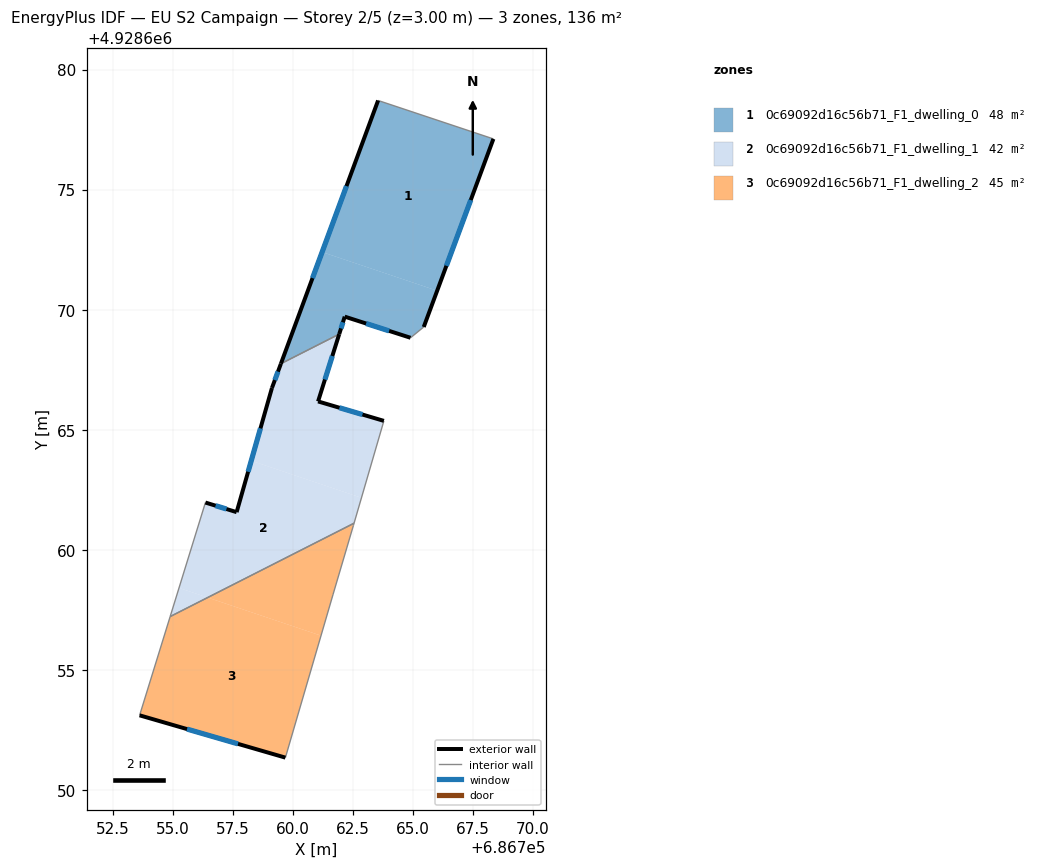
=== STOREY PLAN SPEC (per zone: floor XY polygon, exterior-wall plan segments, windows/doors) ===
zone 1: 0c69092d16c56b71_F1_dwelling_0  (48.4 m²)
  floor: (686768.35, 4928677.11) (686766.01, 4928670.79) (686761.22, 4928672.40) (686763.55, 4928678.71)
  floor: (686766.01, 4928670.79) (686765.45, 4928669.28) (686764.90, 4928668.83) (686762.16, 4928669.71) (686761.93, 4928668.99) (686759.50, 4928667.75) (686761.22, 4928672.40)
  exterior wall: (686763.55, 4928678.71) – (686759.50, 4928667.75)  [11.7 m]
    window: (686762.23, 4928675.15) – (686760.82, 4928671.32)  [4.3 m²]
  exterior wall: (686765.45, 4928669.28) – (686768.35, 4928677.11)  [8.3 m]
    window: (686766.39, 4928671.83) – (686767.41, 4928674.57)  [3.1 m²]
  exterior wall: (686762.16, 4928669.71) – (686764.90, 4928668.83)  [2.9 m]
    window: (686763.05, 4928669.43) – (686764.01, 4928669.12)  [1.1 m²]
  exterior wall: (686761.93, 4928668.99) – (686762.16, 4928669.71)  [0.8 m]
    window: (686762.00, 4928669.22) – (686762.08, 4928669.48)  [0.3 m²]
  interior walls: 3
zone 2: 0c69092d16c56b71_F1_dwelling_1  (42.3 m²)
  floor: (686761.93, 4928668.99) (686761.05, 4928666.18) (686763.79, 4928665.37) (686762.86, 4928662.17) (686758.27, 4928663.71) (686759.13, 4928666.74) (686759.50, 4928667.75)
  floor: (686762.86, 4928662.17) (686762.55, 4928661.11) (686756.45, 4928658.02) (686755.26, 4928658.42) (686756.36, 4928661.97) (686757.66, 4928661.57) (686758.27, 4928663.71)
  floor: (686756.45, 4928658.02) (686754.89, 4928657.22) (686755.26, 4928658.42)
  exterior wall: (686757.66, 4928661.57) – (686756.36, 4928661.97)  [1.4 m]
    window: (686757.24, 4928661.70) – (686756.78, 4928661.84)  [0.5 m²]
  exterior wall: (686759.13, 4928666.74) – (686757.66, 4928661.57)  [5.4 m]
    window: (686758.65, 4928665.06) – (686758.14, 4928663.25)  [2.0 m²]
  exterior wall: (686759.50, 4928667.75) – (686759.13, 4928666.74)  [1.1 m]
    window: (686759.38, 4928667.42) – (686759.25, 4928667.07)  [0.4 m²]
  exterior wall: (686761.05, 4928666.18) – (686761.93, 4928668.99)  [2.9 m]
    window: (686761.34, 4928667.09) – (686761.64, 4928668.07)  [1.1 m²]
  exterior wall: (686763.79, 4928665.37) – (686761.05, 4928666.18)  [2.9 m]
    window: (686762.90, 4928665.64) – (686761.94, 4928665.92)  [1.0 m²]
  interior walls: 4
zone 3: 0c69092d16c56b71_F1_dwelling_2  (45.4 m²)
  floor: (686762.55, 4928661.11) (686762.52, 4928661.01) (686761.67, 4928658.13) (686761.17, 4928656.43) (686756.45, 4928658.02)
  floor: (686761.17, 4928656.43) (686759.69, 4928651.35) (686753.62, 4928653.11) (686754.89, 4928657.22) (686756.45, 4928658.02)
  exterior wall: (686753.62, 4928653.11) – (686759.69, 4928651.35)  [6.3 m]
    window: (686755.59, 4928652.54) – (686757.71, 4928651.92)  [2.3 m²]
  interior walls: 5

=== DERIVED (storey summary) ===
Building: EU S2 Campaign
Storey: 2 of 5  (floor level z = 3.00 m)
Storey gross floor area: 136.1 m²
Zones on this storey: 3
  - 0c69092d16c56b71_F1_dwelling_0: floor 48.4 m²; exterior wall 23.7 m (71.0 m²); 4 window(s) 8.7 m²; WWR 12.2%
  - 0c69092d16c56b71_F1_dwelling_1: floor 42.3 m²; exterior wall 13.6 m (40.8 m²); 5 window(s) 5.0 m²; WWR 12.2%
  - 0c69092d16c56b71_F1_dwelling_2: floor 45.4 m²; exterior wall 6.3 m (19.0 m²); 1 window(s) 2.3 m²; WWR 12.2%
Zone adjacency (shared interzone walls):
  - 0c69092d16c56b71_F1_dwelling_0 ↔ 0c69092d16c56b71_F1_dwelling_1
  - 0c69092d16c56b71_F1_dwelling_1 ↔ 0c69092d16c56b71_F1_dwelling_2